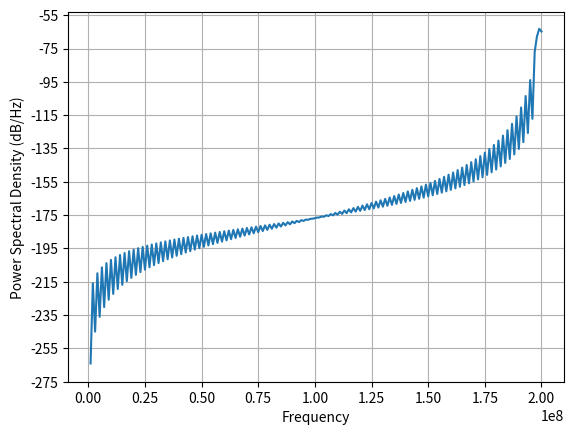
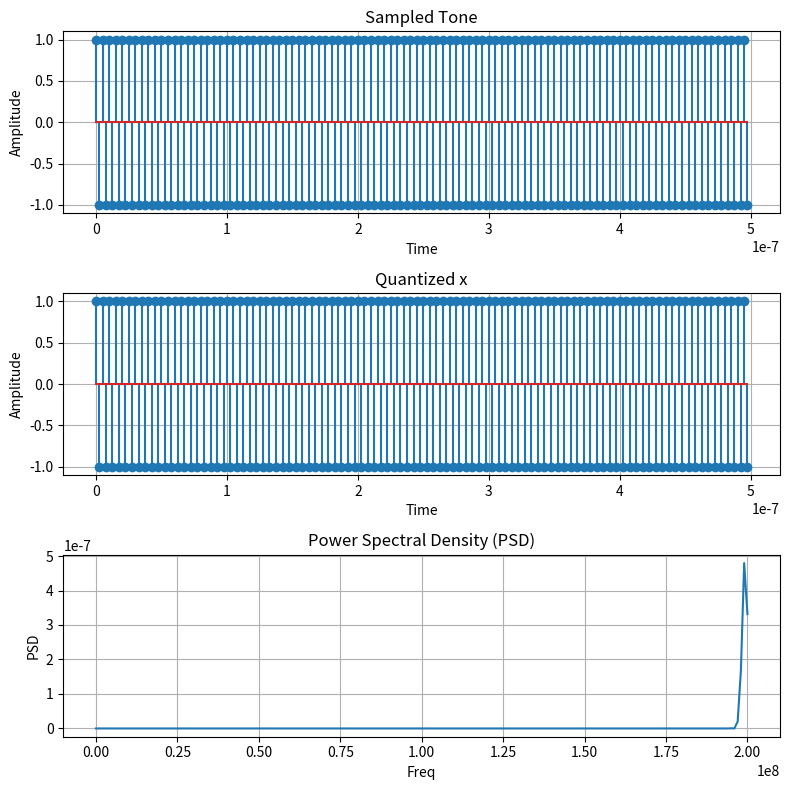

Write the Python code that produced these figures, in order.
import numpy as np
import matplotlib.pyplot as plt


freq = 200e6
#for Part A
# fs= 400e6
fs= 400e6
res_bits = 6
quan_levels = 64

no_period = 100
# no_period = 100

t = np.arange(0,no_period/freq,1/fs)
x = np.cos(2*np.pi*freq*t)

quan_x= np.round(x*(quan_levels/2))/(quan_levels/2)
psd,frequency_fft = plt.psd(quan_x, len(quan_x),fs, pad_to=2*len(quan_x))
#For Part B
# psd_max = np.sum(psd[len(psd)-55:len(psd)+55])
#For Part A
psd_max = np.sum(psd[len(psd)-6:])

noise_power = np.sum(psd) - psd_max

snr = 10*np.log10(psd_max/noise_power)
print("snr calculated is =",snr)

plt.figure(figsize=(8, 8))


plt.subplot(3, 1, 1)
plt.stem(t, x)
plt.title('Sampled Tone')
plt.xlabel('Time')
plt.ylabel('Amplitude')
plt.grid(True)

plt.subplot(3, 1, 2)
plt.stem(t, quan_x)
plt.title('Quantized x')
plt.xlabel('Time')
plt.ylabel('Amplitude')
plt.grid(True)

plt.subplot(3, 1, 3)
plt.plot(frequency_fft, psd)
plt.title('Power Spectral Density (PSD)')
plt.xlabel('Freq')
plt.ylabel('PSD')
plt.grid(True)

plt.tight_layout()
plt.show()